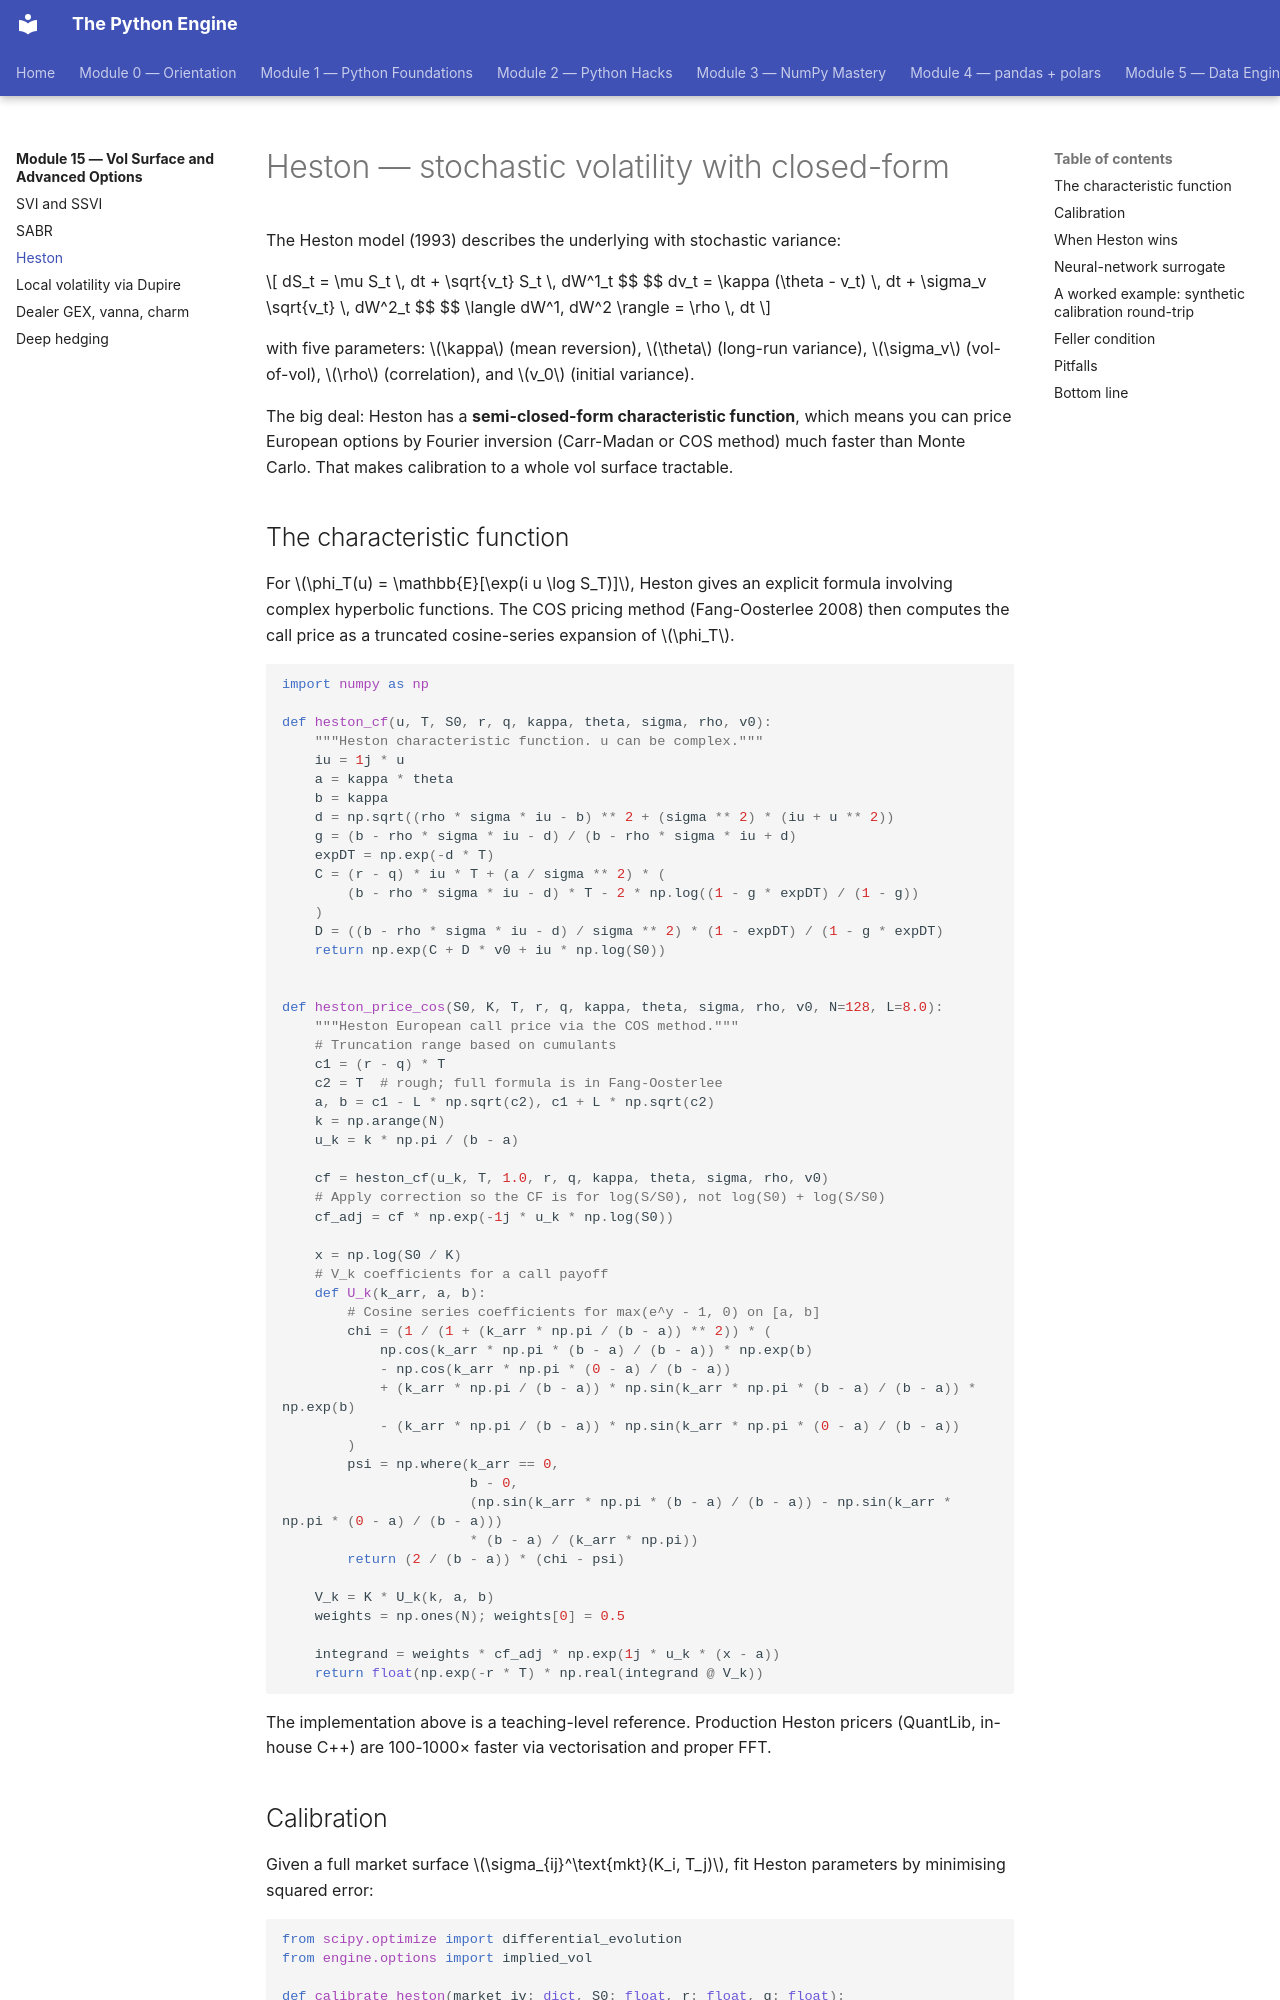

repository: billyribeiro-ux/python-engine · page: 15-vol-surface-greeks/03-heston/index.html · generator: mkdocs

# Heston — stochastic volatility with closed-form

The Heston model (1993) describes the underlying with stochastic variance:

$$
dS_t = \mu S_t \, dt + \sqrt{v_t} S_t \, dW^1_t
$$
$$
dv_t = \kappa (\theta - v_t) \, dt + \sigma_v \sqrt{v_t} \, dW^2_t
$$
$$
\langle dW^1, dW^2 \rangle = \rho \, dt
$$

with five parameters: $\kappa$ (mean reversion), $\theta$ (long-run variance), $\sigma_v$ (vol-of-vol), $\rho$ (correlation), and $v_0$ (initial variance).

The big deal: Heston has a **semi-closed-form characteristic function**, which means you can price European options by Fourier inversion (Carr-Madan or COS method) much faster than Monte Carlo. That makes calibration to a whole vol surface tractable.

## The characteristic function

For $\phi_T(u) = \mathbb{E}[\exp(i u \log S_T)]$, Heston gives an explicit formula involving complex hyperbolic functions. The COS pricing method (Fang-Oosterlee 2008) then computes the call price as a truncated cosine-series expansion of $\phi_T$.

```python
import numpy as np

def heston_cf(u, T, S0, r, q, kappa, theta, sigma, rho, v0):
    """Heston characteristic function. u can be complex."""
    iu = 1j * u
    a = kappa * theta
    b = kappa
    d = np.sqrt((rho * sigma * iu - b) ** 2 + (sigma ** 2) * (iu + u ** 2))
    g = (b - rho * sigma * iu - d) / (b - rho * sigma * iu + d)
    expDT = np.exp(-d * T)
    C = (r - q) * iu * T + (a / sigma ** 2) * (
        (b - rho * sigma * iu - d) * T - 2 * np.log((1 - g * expDT) / (1 - g))
    )
    D = ((b - rho * sigma * iu - d) / sigma ** 2) * (1 - expDT) / (1 - g * expDT)
    return np.exp(C + D * v0 + iu * np.log(S0))


def heston_price_cos(S0, K, T, r, q, kappa, theta, sigma, rho, v0, N=128, L=8.0):
    """Heston European call price via the COS method."""
    # Truncation range based on cumulants
    c1 = (r - q) * T
    c2 = T  # rough; full formula is in Fang-Oosterlee
    a, b = c1 - L * np.sqrt(c2), c1 + L * np.sqrt(c2)
    k = np.arange(N)
    u_k = k * np.pi / (b - a)

    cf = heston_cf(u_k, T, 1.0, r, q, kappa, theta, sigma, rho, v0)
    # Apply correction so the CF is for log(S/S0), not log(S0) + log(S/S0)
    cf_adj = cf * np.exp(-1j * u_k * np.log(S0))

    x = np.log(S0 / K)
    # V_k coefficients for a call payoff
    def U_k(k_arr, a, b):
        # Cosine series coefficients for max(e^y - 1, 0) on [a, b]
        chi = (1 / (1 + (k_arr * np.pi / (b - a)) ** 2)) * (
            np.cos(k_arr * np.pi * (b - a) / (b - a)) * np.exp(b)
            - np.cos(k_arr * np.pi * (0 - a) / (b - a))
            + (k_arr * np.pi / (b - a)) * np.sin(k_arr * np.pi * (b - a) / (b - a)) * np.exp(b)
            - (k_arr * np.pi / (b - a)) * np.sin(k_arr * np.pi * (0 - a) / (b - a))
        )
        psi = np.where(k_arr == 0,
                       b - 0,
                       (np.sin(k_arr * np.pi * (b - a) / (b - a)) - np.sin(k_arr * np.pi * (0 - a) / (b - a)))
                       * (b - a) / (k_arr * np.pi))
        return (2 / (b - a)) * (chi - psi)

    V_k = K * U_k(k, a, b)
    weights = np.ones(N); weights[0] = 0.5

    integrand = weights * cf_adj * np.exp(1j * u_k * (x - a))
    return float(np.exp(-r * T) * np.real(integrand @ V_k))
```

The implementation above is a teaching-level reference. Production Heston pricers (QuantLib, in-house C++) are 100-1000× faster via vectorisation and proper FFT.
